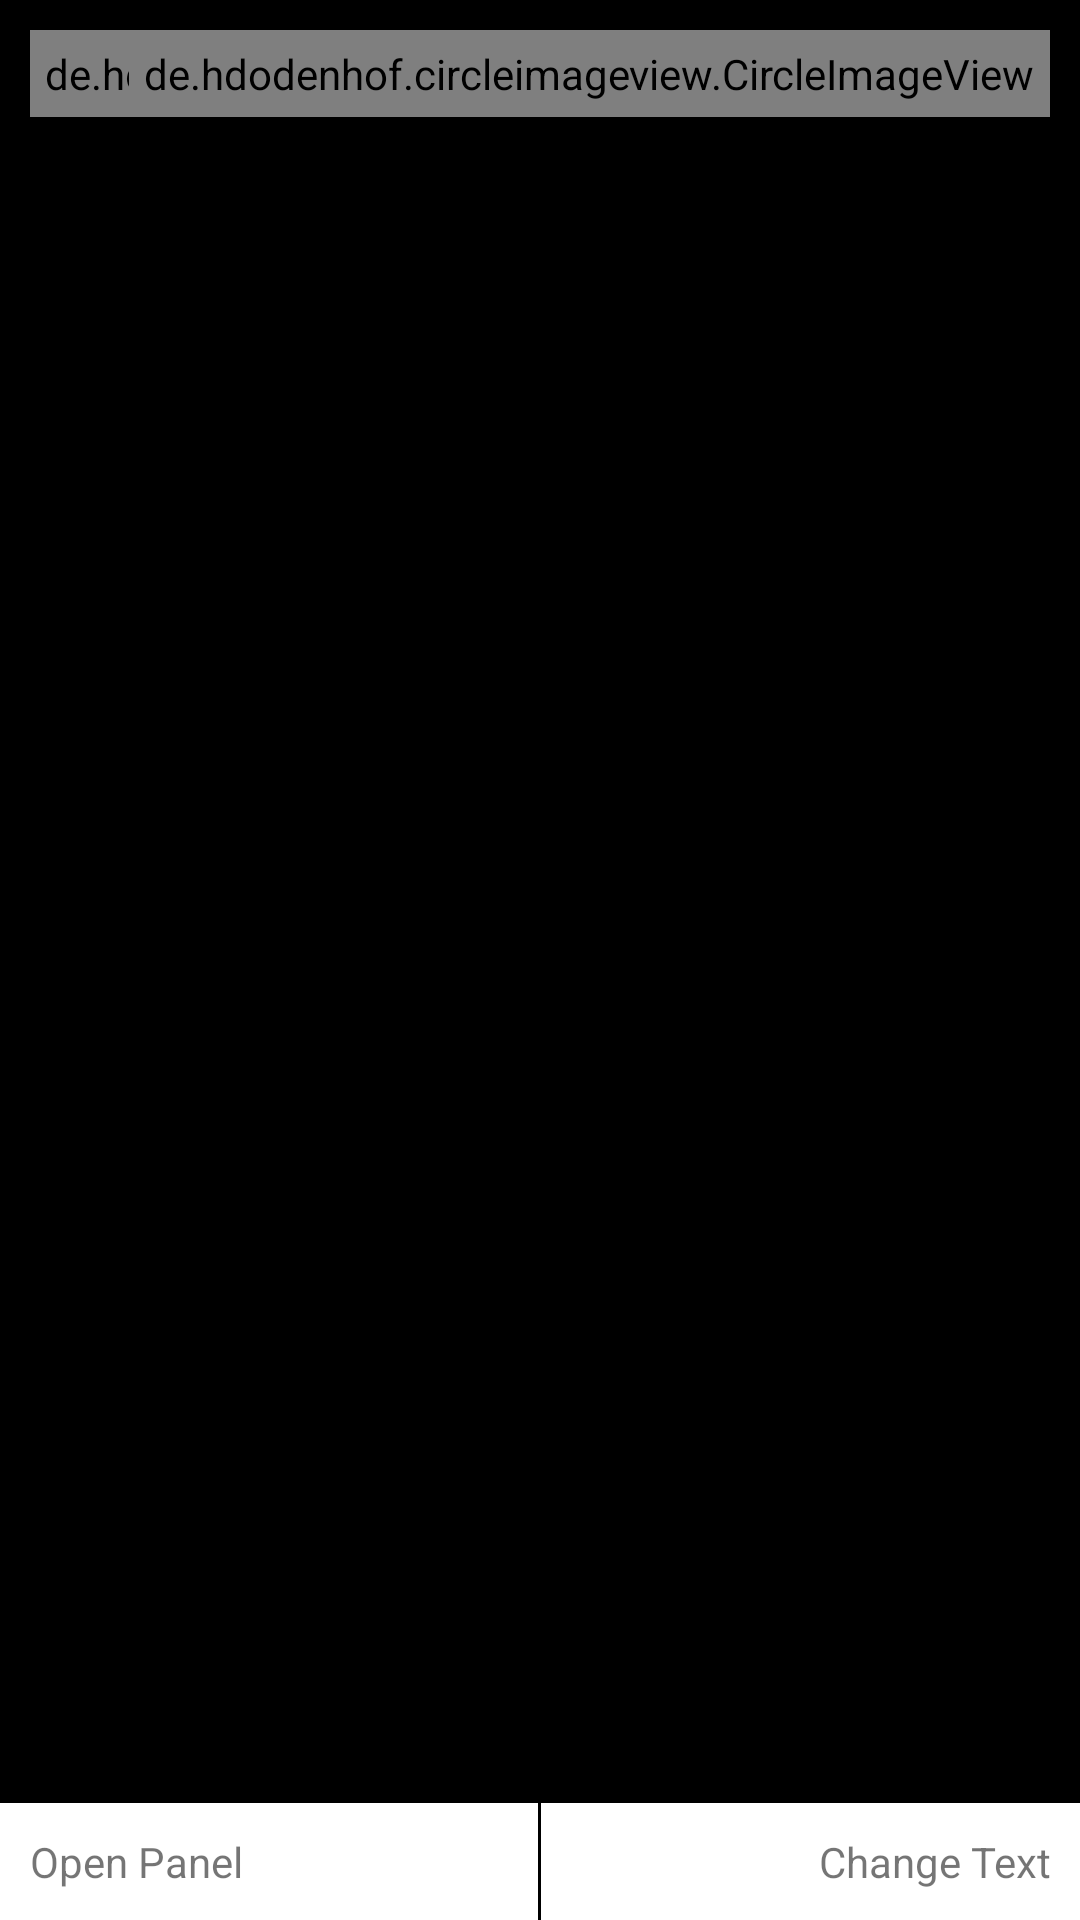

This screen was rendered from an Android layout file. Write that file and the resources it references.
<!-- AndroidManifest.xml: application theme AppTheme -->
<!-- res/layout/activity_edit_text.xml -->
<?xml version="1.0" encoding="utf-8"?>
<RelativeLayout xmlns:android="http://schemas.android.com/apk/res/android"
                xmlns:tools="http://schemas.android.com/tools"
                android:layout_width="match_parent"
                android:layout_height="match_parent"
                xmlns:app="http://schemas.android.com/apk/res-auto"
                android:animateLayoutChanges="true"
                android:background="#000"
                android:orientation="vertical"
                tools:context=".view.activity.edittext.ActivityEditText">

    <RelativeLayout
        android:layout_width="match_parent"
        android:layout_height="match_parent">

        <ImageView
            android:id="@+id/imgPreview"
            android:layout_width="wrap_content"
            android:layout_height="wrap_content"
            android:layout_centerInParent="true"
            android:contentDescription="@string/app_name"
            android:scaleType="centerInside"/>

        <com.quangtd.photoeditor.view.component.CustomDrawSticker
            android:id="@+id/drawSticker"
            android:layout_width="wrap_content"
            android:layout_height="wrap_content"
            android:layout_alignBottom="@id/imgPreview"
            android:layout_alignEnd="@id/imgPreview"
            android:layout_alignStart="@id/imgPreview"
            android:layout_alignTop="@id/imgPreview"
            android:layout_centerInParent="true"/>

    </RelativeLayout>

    <TextView
        android:id="@+id/btnPanel"
        android:layout_width="wrap_content"
        android:layout_height="wrap_content"
        android:layout_alignParentBottom="true"
        android:layout_alignParentStart="true"
        android:layout_centerHorizontal="true"
        android:layout_toStartOf="@id/viewTemp"
        android:background="@color/color_white"
        android:drawableStart="@drawable/ic_control"
        android:gravity="center_vertical|start"
        android:onClick="showEditPanel"
        android:padding="@dimen/dip10"
        android:text="@string/open_panel"
        />

    <View
        android:id="@+id/viewTemp"
        android:layout_width="1dp"
        android:layout_height="match_parent"
        android:layout_centerHorizontal="true"
        android:visibility="invisible"/>

    <TextView
        android:id="@+id/btnChangeText"
        android:layout_width="wrap_content"
        android:layout_height="wrap_content"
        android:layout_alignParentBottom="true"
        android:layout_alignParentEnd="true"
        android:layout_centerHorizontal="true"
        android:layout_toEndOf="@id/viewTemp"
        android:background="@color/color_white"
        android:drawableEnd="@drawable/ic_control"
        android:gravity="center_vertical|end"
        android:onClick="changeText"
        android:padding="@dimen/dip10"
        android:text="@string/change_text"
        />

    <com.quangtd.photoeditor.view.component.CustomTextView
        android:id="@+id/customTextView"
        android:layout_width="match_parent"
        android:layout_height="300dp"
        android:layout_alignParentBottom="true"
        android:visibility="gone"/>
    <de.hdodenhof.circleimageview.CircleImageView
        android:id="@+id/imgBack"
        android:layout_width="wrap_content"
        android:layout_height="wrap_content"
        android:layout_marginLeft="10dp"
        android:layout_marginTop="10dp"
        android:padding="5dp"
        android:src="@drawable/ic_back"
        app:civ_circle_background_color="@android:color/white"/>

    <de.hdodenhof.circleimageview.CircleImageView
        android:id="@+id/imgSave"
        android:layout_width="wrap_content"
        android:layout_height="wrap_content"
        android:layout_alignParentEnd="true"
        android:layout_marginRight="10dp"
        android:layout_marginTop="10dp"
        android:padding="5dp"
        android:src="@drawable/ic_save"
        app:civ_circle_background_color="@android:color/white"/>
</RelativeLayout>
<!-- resources referenced by this layout -->
<resources>
  <color name="color_white">#fff</color>
  <dimen name="dip10">10dp</dimen>
  <string name="app_name">Photo Boost</string>
  <string name="change_text">Change Text</string>
  <string name="open_panel">Open Panel</string>
  <style name="AppTheme" parent="Theme.AppCompat.Light.NoActionBar">
          
          <item name="colorPrimary">@color/colorPrimary</item>
          <item name="colorPrimaryDark">@color/colorPrimaryDark</item>
          <item name="colorAccent">@color/colorAccent</item>
      </style>
  <color name="colorPrimary">#3F51B5</color>
  <color name="colorPrimaryDark">#303F9F</color>
  <color name="colorAccent">#FF4081</color>
</resources>
